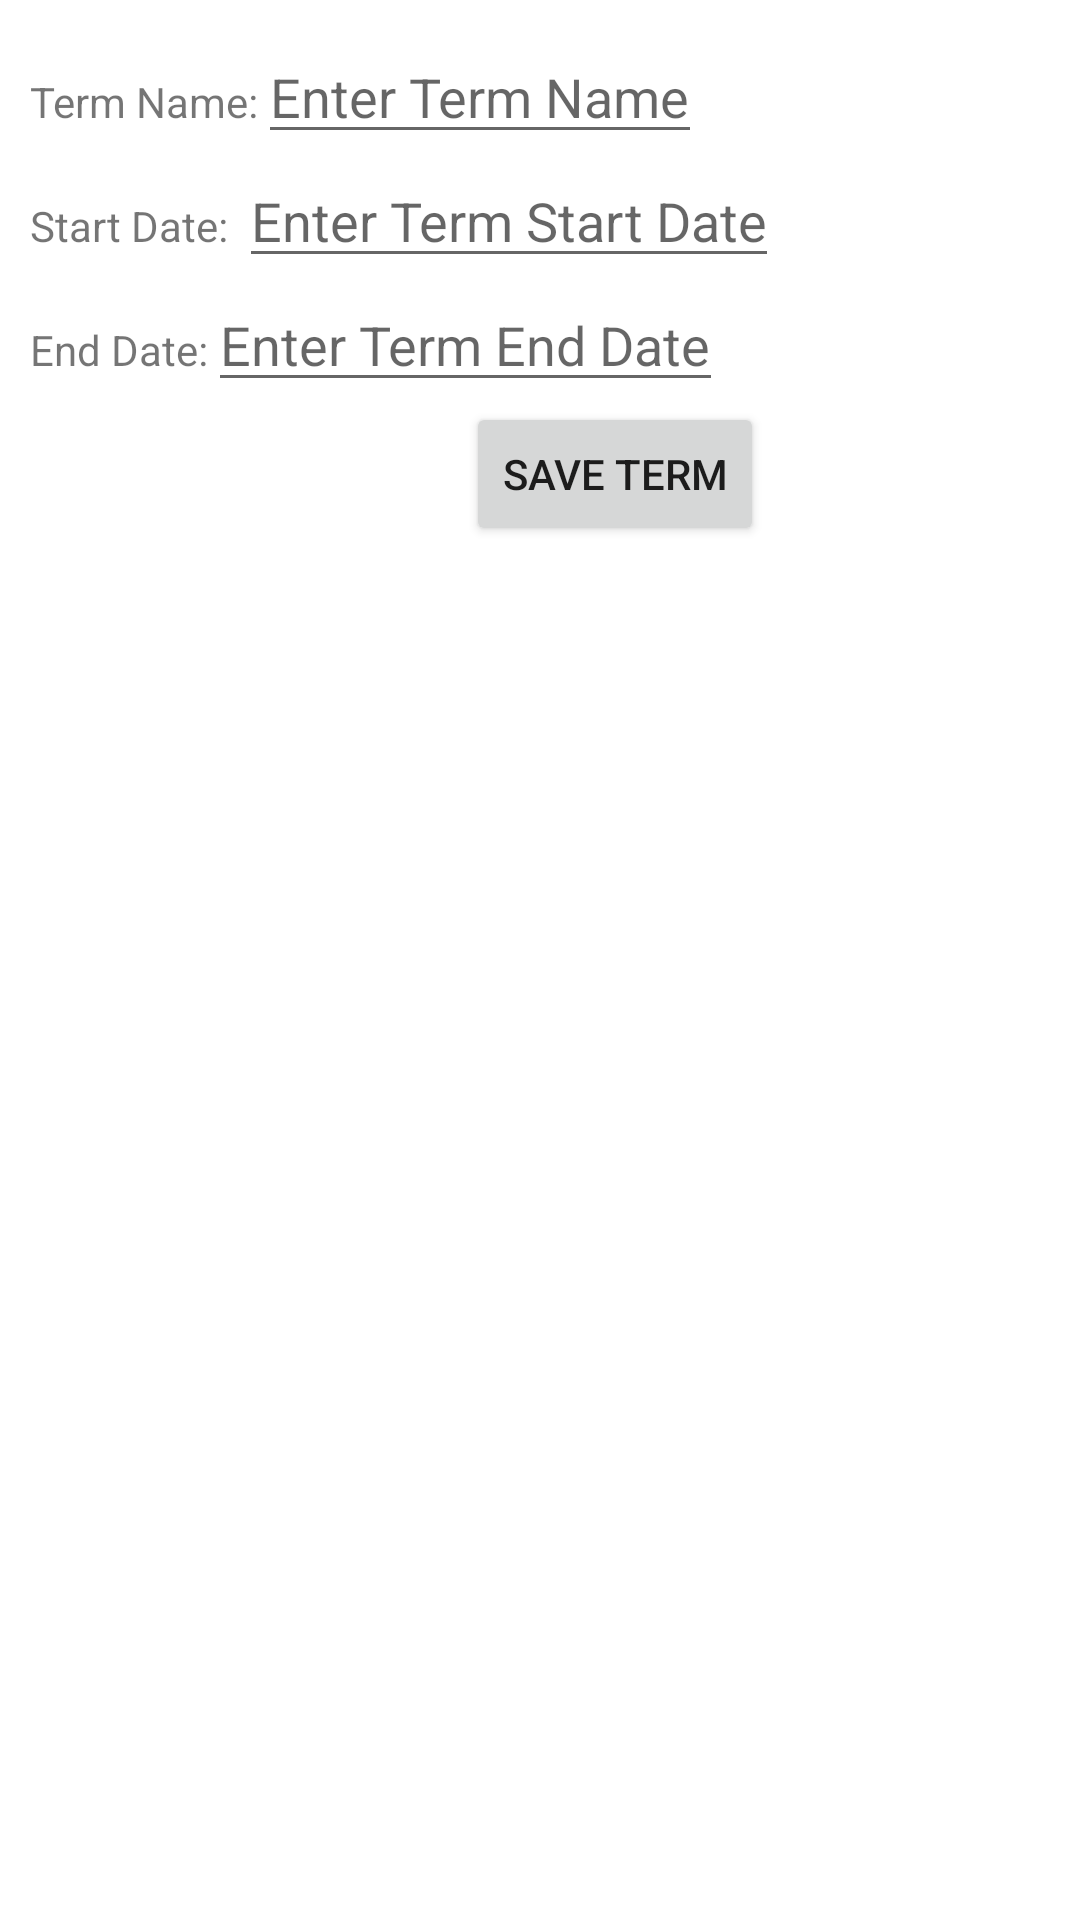

Here is an Android app screen rendered from its layout file. Give the layout XML and the strings, colors and styles it references.
<!-- AndroidManifest.xml: application theme Theme.StudentScheduleApp -->
<!-- res/layout/activity_term_add.xml -->
<?xml version="1.0" encoding="utf-8"?>
<androidx.constraintlayout.widget.ConstraintLayout xmlns:android="http://schemas.android.com/apk/res/android"
    xmlns:app="http://schemas.android.com/apk/res-auto"
    xmlns:tools="http://schemas.android.com/tools"
    android:layout_width="match_parent"
    android:layout_height="match_parent"
    tools:context=".UI.TermAdd">


    <ScrollView
        android:layout_width="390dp"
        android:layout_height="276dp"
        android:layout_margin="10dp"
        app:layout_constraintLeft_toLeftOf="parent"
        app:layout_constraintTop_toTopOf="parent">

        <LinearLayout
            android:layout_width="match_parent"
            android:layout_height="wrap_content"
            android:orientation="vertical">

            <LinearLayout
                android:layout_width="match_parent"
                android:layout_height="wrap_content"
                android:orientation="horizontal">

                <TextView
                    android:layout_width="wrap_content"
                    android:layout_height="wrap_content"
                    android:text="Term Name:" />

                <EditText
                    android:id="@+id/editName"
                    android:layout_width="wrap_content"
                    android:layout_height="wrap_content"
                    android:hint="Enter Term Name" />
            </LinearLayout>

            <LinearLayout
                android:layout_width="match_parent"
                android:layout_height="match_parent"
                android:orientation="horizontal">

                <TextView
                    android:layout_width="wrap_content"
                    android:layout_height="wrap_content"
                    android:text="Start Date: " />

                <EditText
                    android:id="@+id/editStartDate"
                    android:layout_width="wrap_content"
                    android:layout_height="wrap_content"
                    android:clickable="true"
                    android:focusable="false"
                    android:focusableInTouchMode="false"
                    android:hint="Enter Term Start Date" />
            </LinearLayout>

            <LinearLayout
                android:layout_width="match_parent"
                android:layout_height="wrap_content"
                android:orientation="horizontal">

                <TextView
                    android:layout_width="wrap_content"
                    android:layout_height="wrap_content"
                    android:text="End Date:" />

                <EditText
                    android:id="@+id/editEndDate"
                    android:layout_width="wrap_content"
                    android:layout_height="wrap_content"
                    android:clickable="true"
                    android:focusable="false"
                    android:focusableInTouchMode="false"
                    android:hint="Enter Term End Date" />
            </LinearLayout>

            <LinearLayout
                android:layout_width="match_parent"
                android:layout_height="wrap_content"
                android:orientation="horizontal"
                android:gravity="center">

                <Button
                    android:id="@+id/saveButton"
                    android:layout_width="wrap_content"
                    android:layout_height="wrap_content"
                    android:clickable="true"
                    android:onClick="saveButton"
                    android:text="Save Term" />
            </LinearLayout>
        </LinearLayout>
    </ScrollView>



</androidx.constraintlayout.widget.ConstraintLayout>
<!-- resources referenced by this layout -->
<resources>
  <style name="Theme.StudentScheduleApp" parent="Theme.MaterialComponents.DayNight.DarkActionBar">
          
          <item name="colorPrimary">@color/navy</item>
          <item name="colorPrimaryVariant">@color/dark_navy</item>
          <item name="colorOnPrimary">@color/white</item>
          
          <item name="colorSecondary">@color/navy</item>
          <item name="colorSecondaryVariant">@color/dark_navy</item>
          <item name="colorOnSecondary">@color/white</item>
          
          <item name="android:statusBarColor" tools:targetApi="l">?attr/colorPrimaryVariant</item>
          
      </style>
  <color name="navy">#0c3a85</color>
  <color name="dark_navy">#031c45</color>
  <color name="white">#FFFFFFFF</color>
</resources>
